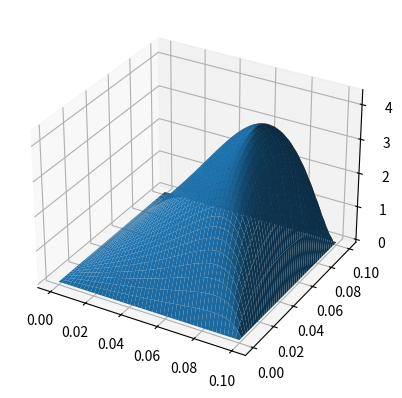
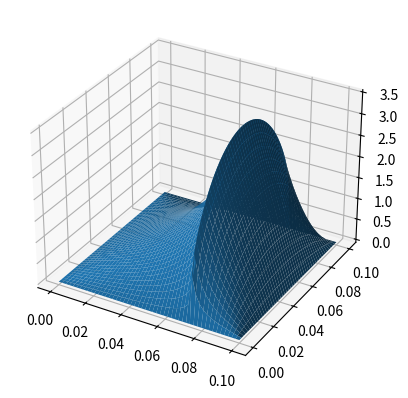

Python code for these plots, in order:
import numpy as np
import scipy.sparse as sps
import matplotlib.pyplot as plt

def finit_2d(nx: int = 50, ny: int = 50, l: float = 0.1, b:float = 0.1, u_b: float = 10, h_0: float = 60e-6, eta_0: float = 0.1, type: int = 0):
    '''
    Finite difference method to solve the Reynolds equation for a thrust bearing with linear inclined pads
    type 0 = linear inclined pads
    type 1 = step pads
    '''

    s_h = np.sqrt(2) * h_0

    X = np.linspace(0, l, nx)
    Y = np.linspace(0, b, ny)
    dx = abs(X[0] - X[1])
    dy = abs(Y[0] - Y[1])


    h = np.zeros((ny, nx))

    if type == 0: # Linear incline
        for i in range(nx):
            h[i,:] = h_0 + s_h * (1 - X/l)
    elif type == 1: # Step pads
        for i in range(nx):
            if Y[i] < l*0.7182:
                h[:,i] = h_0 + s_h
            else:
                h[:,i] = h_0

    M = sps.eye(nx * ny)
    M = M.tocsr()

    rhs = np.zeros(nx * ny)

    for i in range(1, nx-1):
        for j in range(1, ny-1):
            c = j + ny * (i)  # Current index
            n = c + 1  # North neighbor
            s = c - 1  # South neighbor
            e = j + ny * (i+1)  # East neighbor
            w = j + ny * (i - 1)  # West neighbor

            # Filling the M matrix
            M[c, c] = -2 * h[j, i]**3 * (1/(dx**2) + 1/(dy**2))
            M[c, n] = 3 * h.flatten('F')[c]**2 * (h.flatten('F')[n] - h.flatten('F')[s]) / (2 * dy**2) + h.flatten('F')[c]**3 / (dy**2)
            M[c, s] = -3 * h.flatten('F')[c]**2 * (h.flatten('F')[n] - h.flatten('F')[s]) / (2 * dy**2) + h.flatten('F')[c]**3 / (dy**2)
            M[c, e] = 3 * h.flatten('F')[c]**2 * (h.flatten('F')[e] - h.flatten('F')[w]) / (2 * dx**2) + h.flatten('F')[c]**3 / (dx**2)
            M[c, w] = -3 * h.flatten('F')[c]**2 * (h.flatten('F')[e] - h.flatten('F')[w]) / (2 * dx**2) + h.flatten('F')[c]**3 / (dx**2)

            # Filling the rhs vector
            rhs[c] = 6 * u_b * eta_0 * (h.flatten('F')[e] - h.flatten('F')[w]) / (2 * dx)

    p = sps.linalg.spsolve(M, rhs)

    p = p.reshape(ny, nx, order = 'F')


    return X, Y, p

if __name__ == '__main__':
    x, y, p1 = finit_2d()
    x, y, p2 = finit_2d(type = 1)


    X, Y = np.meshgrid(x, y)

    fig = plt.figure()
    ax = fig.add_subplot(111, projection='3d')
    ax.plot_surface(X, Y, p1)
    
    fig1 = plt.figure()
    ax1 = fig1.add_subplot(111, projection='3d')
    ax1.plot_surface(X, Y, p2)
    plt.show()
